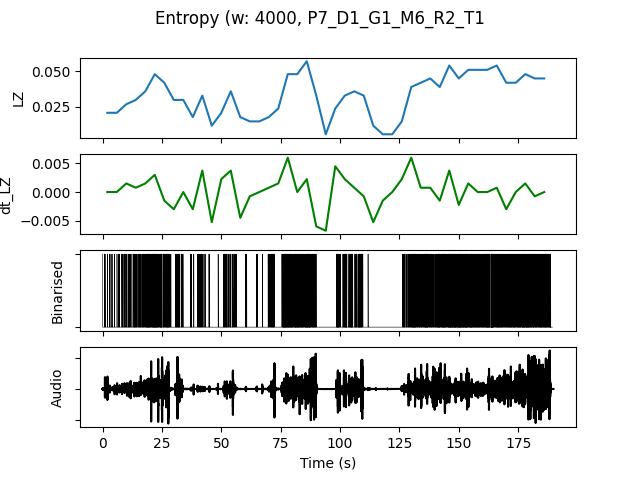

The data file committed next to this chart (first rows):
, t0, LZ, dt_LZ, IOI, nCounts
0.0, 0.0, 0.02094, 0.0, 2667, 6
4.0, 4.0, 0.02094, 0.0, 3200, 5
8.0, 8.0, 0.02692, 0.001496, 1455, 11
12.0, 12.0, 0.02991, 0.0007479, 1333, 12
16.0, 16.0, 0.0359, 0.001496, 888.9, 18
20.0, 20.0, 0.04786, 0.002991, 761.9, 21
24.0, 24.0, 0.04188, -0.001496, 761.9, 21
28.0, 28.0, 0.02991, -0.002991, 1778, 9
32.0, 32.0, 0.02991, 0.0, 2000, 8
36.0, 36.0, 0.01795, -0.002991, 4000, 4
40.0, 40.0, 0.03291, 0.003739, 1778, 9
44.0, 44.0, 0.01197, -0.005235, 8000, 2
48.0, 48.0, 0.02094, 0.002244, 2667, 6
52.0, 52.0, 0.0359, 0.003739, 1455, 11
56.0, 56.0, 0.01795, -0.004487, 8000, 2
60.0, 60.0, 0.01496, -0.0007479, 5333, 3
64.0, 64.0, 0.01496, 0.0, 5333, 3
68.0, 68.0, 0.01795, 0.0007479, 2000, 8
72.0, 72.0, 0.02393, 0.001496, 3200, 5
76.0, 76.0, 0.04786, 0.005983, 615.4, 26
80.0, 80.0, 0.04786, 0.0, 727.3, 22
84.0, 84.0, 0.05684, 0.002244, 640.0, 25
88.0, 88.0, 0.03291, -0.005983, 1600, 10
92.0, 92.0, 0.005983, -0.006731, 0.0, 0
96.0, 96.0, 0.02393, 0.004487, 2000, 8
100.0, 100.0, 0.03291, 0.002244, 1231, 13
104.0, 104.0, 0.0359, 0.0007479, 1067, 15
108.0, 108.0, 0.03291, -0.0007479, 1600, 10
112.0, 112.0, 0.01197, -0.005235, 16000, 1
116.0, 116.0, 0.005983, -0.001496, 0.0, 0
120.0, 120.0, 0.005983, 0.0, 0.0, 0
124.0, 124.0, 0.01496, 0.002244, 3200, 5
128.0, 128.0, 0.03889, 0.005983, 888.9, 18
132.0, 132.0, 0.04188, 0.0007479, 1000, 16
136.0, 136.0, 0.04487, 0.0007479, 842.1, 19
140.0, 140.0, 0.03889, -0.001496, 842.1, 19
144.0, 144.0, 0.05385, 0.003739, 666.7, 24
148.0, 148.0, 0.04487, -0.002244, 615.4, 26
152.0, 152.0, 0.05085, 0.001496, 640.0, 25
156.0, 156.0, 0.05085, 0.0, 800.0, 20
160.0, 160.0, 0.05085, 0.0, 727.3, 22
164.0, 164.0, 0.05385, 0.0007479, 695.7, 23
168.0, 168.0, 0.04188, -0.002991, 941.2, 17
172.0, 172.0, 0.04188, 0.0, 800.0, 20
176.0, 176.0, 0.04786, 0.001496, 695.7, 23
180.0, 180.0, 0.04487, -0.0007479, 888.9, 18
184.0, 184.0, 0.04487, 0.0, 842.1, 19
